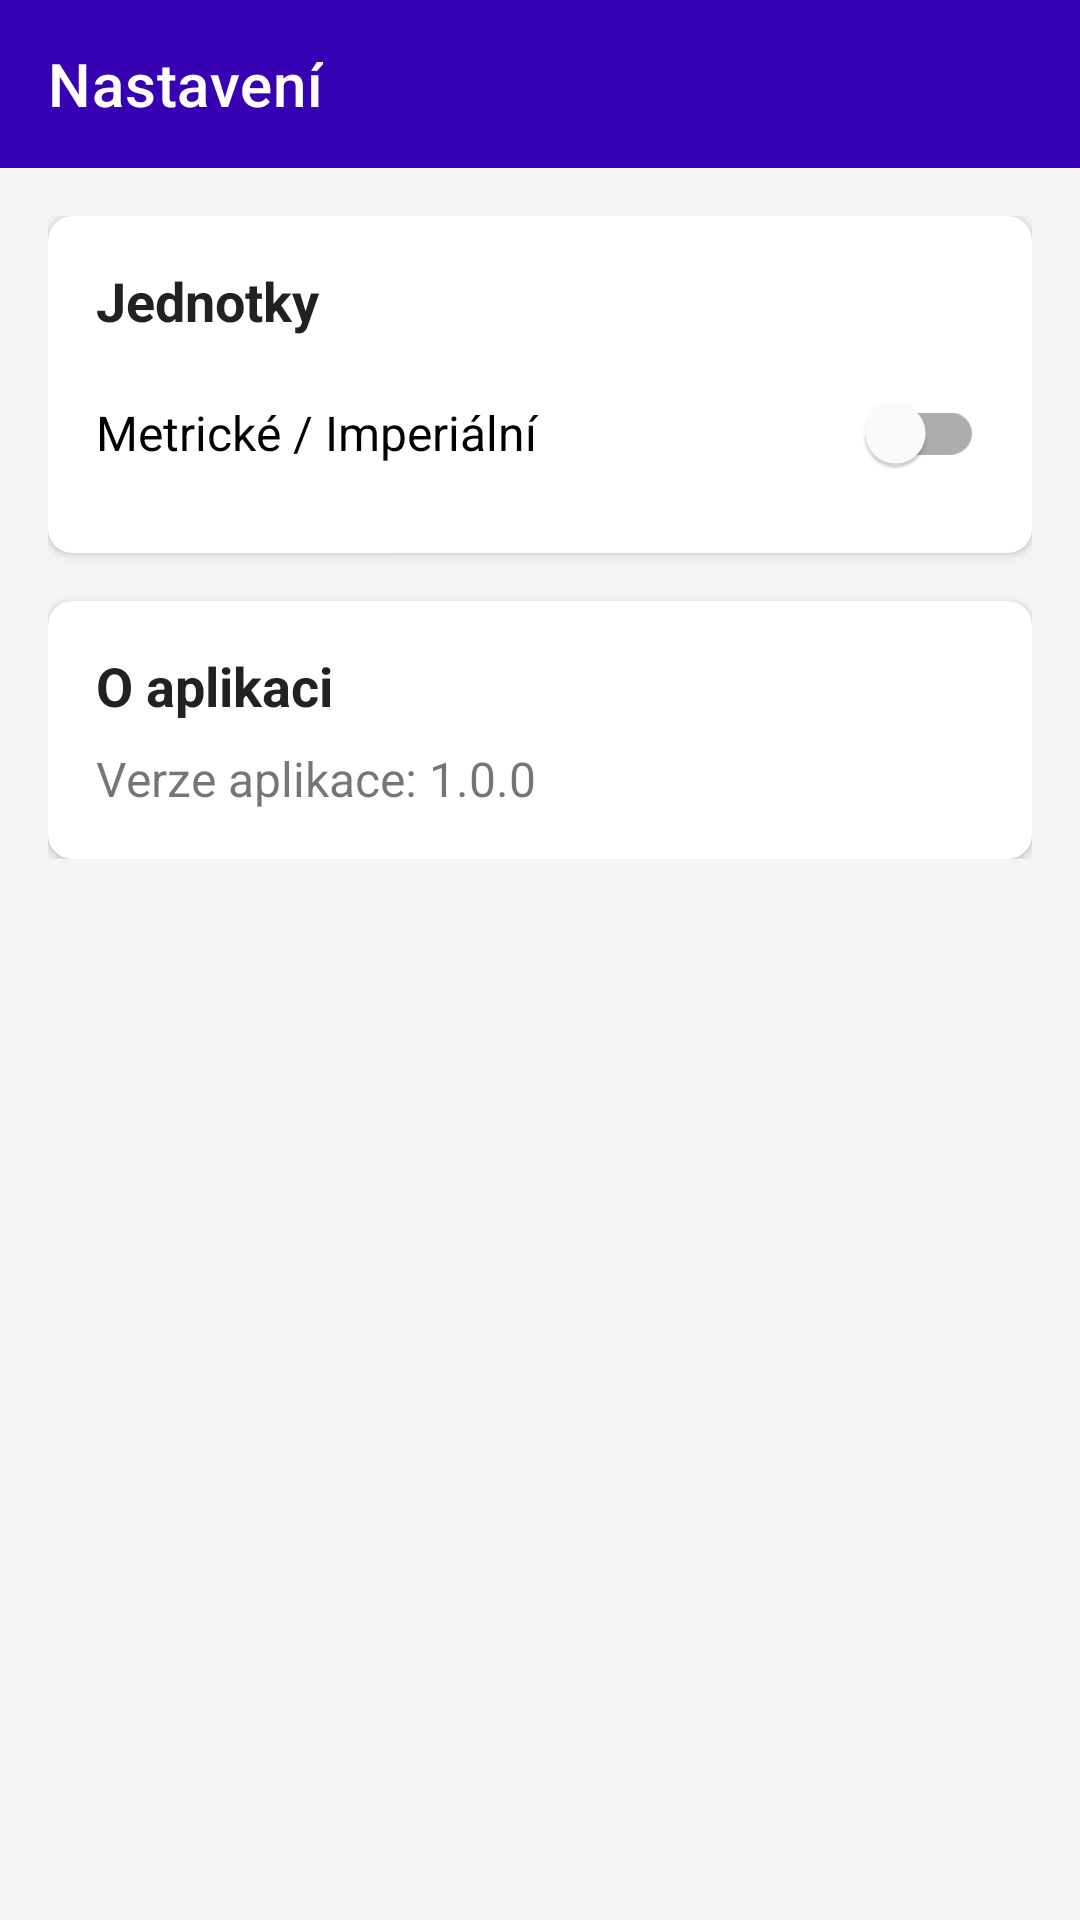

Here is an Android app screen rendered from its layout file. Give the layout XML and the strings, colors and styles it references.
<!-- AndroidManifest.xml: application theme Theme.KnowMySpot -->
<!-- res/layout/activity_settings.xml -->
<?xml version="1.0" encoding="utf-8"?>
<RelativeLayout xmlns:android="http://schemas.android.com/apk/res/android"
    xmlns:app="http://schemas.android.com/apk/res-auto"
    xmlns:tools="http://schemas.android.com/tools"
    android:layout_width="match_parent"
    android:layout_height="match_parent"
    android:background="@color/background_color"
    tools:context=".SettingsActivity">

    <com.google.android.material.appbar.AppBarLayout
        android:id="@+id/appBarLayout"
        android:layout_width="match_parent"
        android:layout_height="wrap_content">

        <androidx.appcompat.widget.Toolbar
            android:id="@+id/toolbar"
            android:layout_width="match_parent"
            android:layout_height="?attr/actionBarSize"
            android:background="@color/colorPrimaryDark"
            app:title="Nastavení"
            app:titleTextColor="@color/white" />

    </com.google.android.material.appbar.AppBarLayout>

    <ScrollView
        android:layout_width="match_parent"
        android:layout_height="match_parent"
        android:layout_below="@id/appBarLayout">

        <LinearLayout
            android:layout_width="match_parent"
            android:layout_height="wrap_content"
            android:orientation="vertical"
            android:padding="16dp">

            <androidx.cardview.widget.CardView
                android:layout_width="match_parent"
                android:layout_height="wrap_content"
                app:cardCornerRadius="8dp"
                app:cardElevation="2dp">

                <LinearLayout
                    android:layout_width="match_parent"
                    android:layout_height="wrap_content"
                    android:orientation="vertical"
                    android:padding="16dp">

                    <TextView
                        android:layout_width="wrap_content"
                        android:layout_height="wrap_content"
                        android:text="Jednotky"
                        android:textColor="@color/text_primary"
                        android:textSize="18sp"
                        android:textStyle="bold" />

                    <com.google.android.material.switchmaterial.SwitchMaterial
                        android:id="@+id/switchUnits"
                        android:layout_width="match_parent"
                        android:layout_height="wrap_content"
                        android:layout_marginTop="8dp"
                        android:text="Metrické / Imperiální"
                        android:textSize="16sp" />

                </LinearLayout>
            </androidx.cardview.widget.CardView>

            <androidx.cardview.widget.CardView
                android:layout_width="match_parent"
                android:layout_height="wrap_content"
                android:layout_marginTop="16dp"
                app:cardCornerRadius="8dp"
                app:cardElevation="2dp">

                <LinearLayout
                    android:layout_width="match_parent"
                    android:layout_height="wrap_content"
                    android:orientation="vertical"
                    android:padding="16dp">

                    <TextView
                        android:layout_width="wrap_content"
                        android:layout_height="wrap_content"
                        android:text="O aplikaci"
                        android:textColor="@color/text_primary"
                        android:textSize="18sp"
                        android:textStyle="bold" />

                    <TextView
                        android:layout_width="wrap_content"
                        android:layout_height="wrap_content"
                        android:layout_marginTop="8dp"
                        android:text="Verze aplikace: 1.0.0"
                        android:textSize="16sp" />

                </LinearLayout>
            </androidx.cardview.widget.CardView>

        </LinearLayout>
    </ScrollView>

</RelativeLayout>
<!-- resources referenced by this layout -->
<resources>
  <color name="background_color">#F5F5F5</color>
  <color name="colorPrimaryDark">#3700B3</color>
  <color name="text_primary">#212121</color>
  <color name="white">#FFFFFF</color>
  <style name="Theme.KnowMySpot" parent="Theme.MaterialComponents.DayNight.NoActionBar">
          
          <item name="colorPrimary">@color/colorPrimary</item>
          <item name="colorPrimaryVariant">@color/colorPrimaryDark</item>
          <item name="colorOnPrimary">@color/white</item>
          
          <item name="colorSecondary">@color/colorAccent</item>
          <item name="colorSecondaryVariant">@color/colorAccent</item>
          <item name="colorOnSecondary">@color/black</item>
          
          <item name="android:statusBarColor">?attr/colorPrimaryVariant</item>
          
      </style>
  <color name="colorPrimary">#6200EE</color>
  <color name="colorAccent">#03DAC5</color>
  <color name="black">#000000</color>
</resources>
